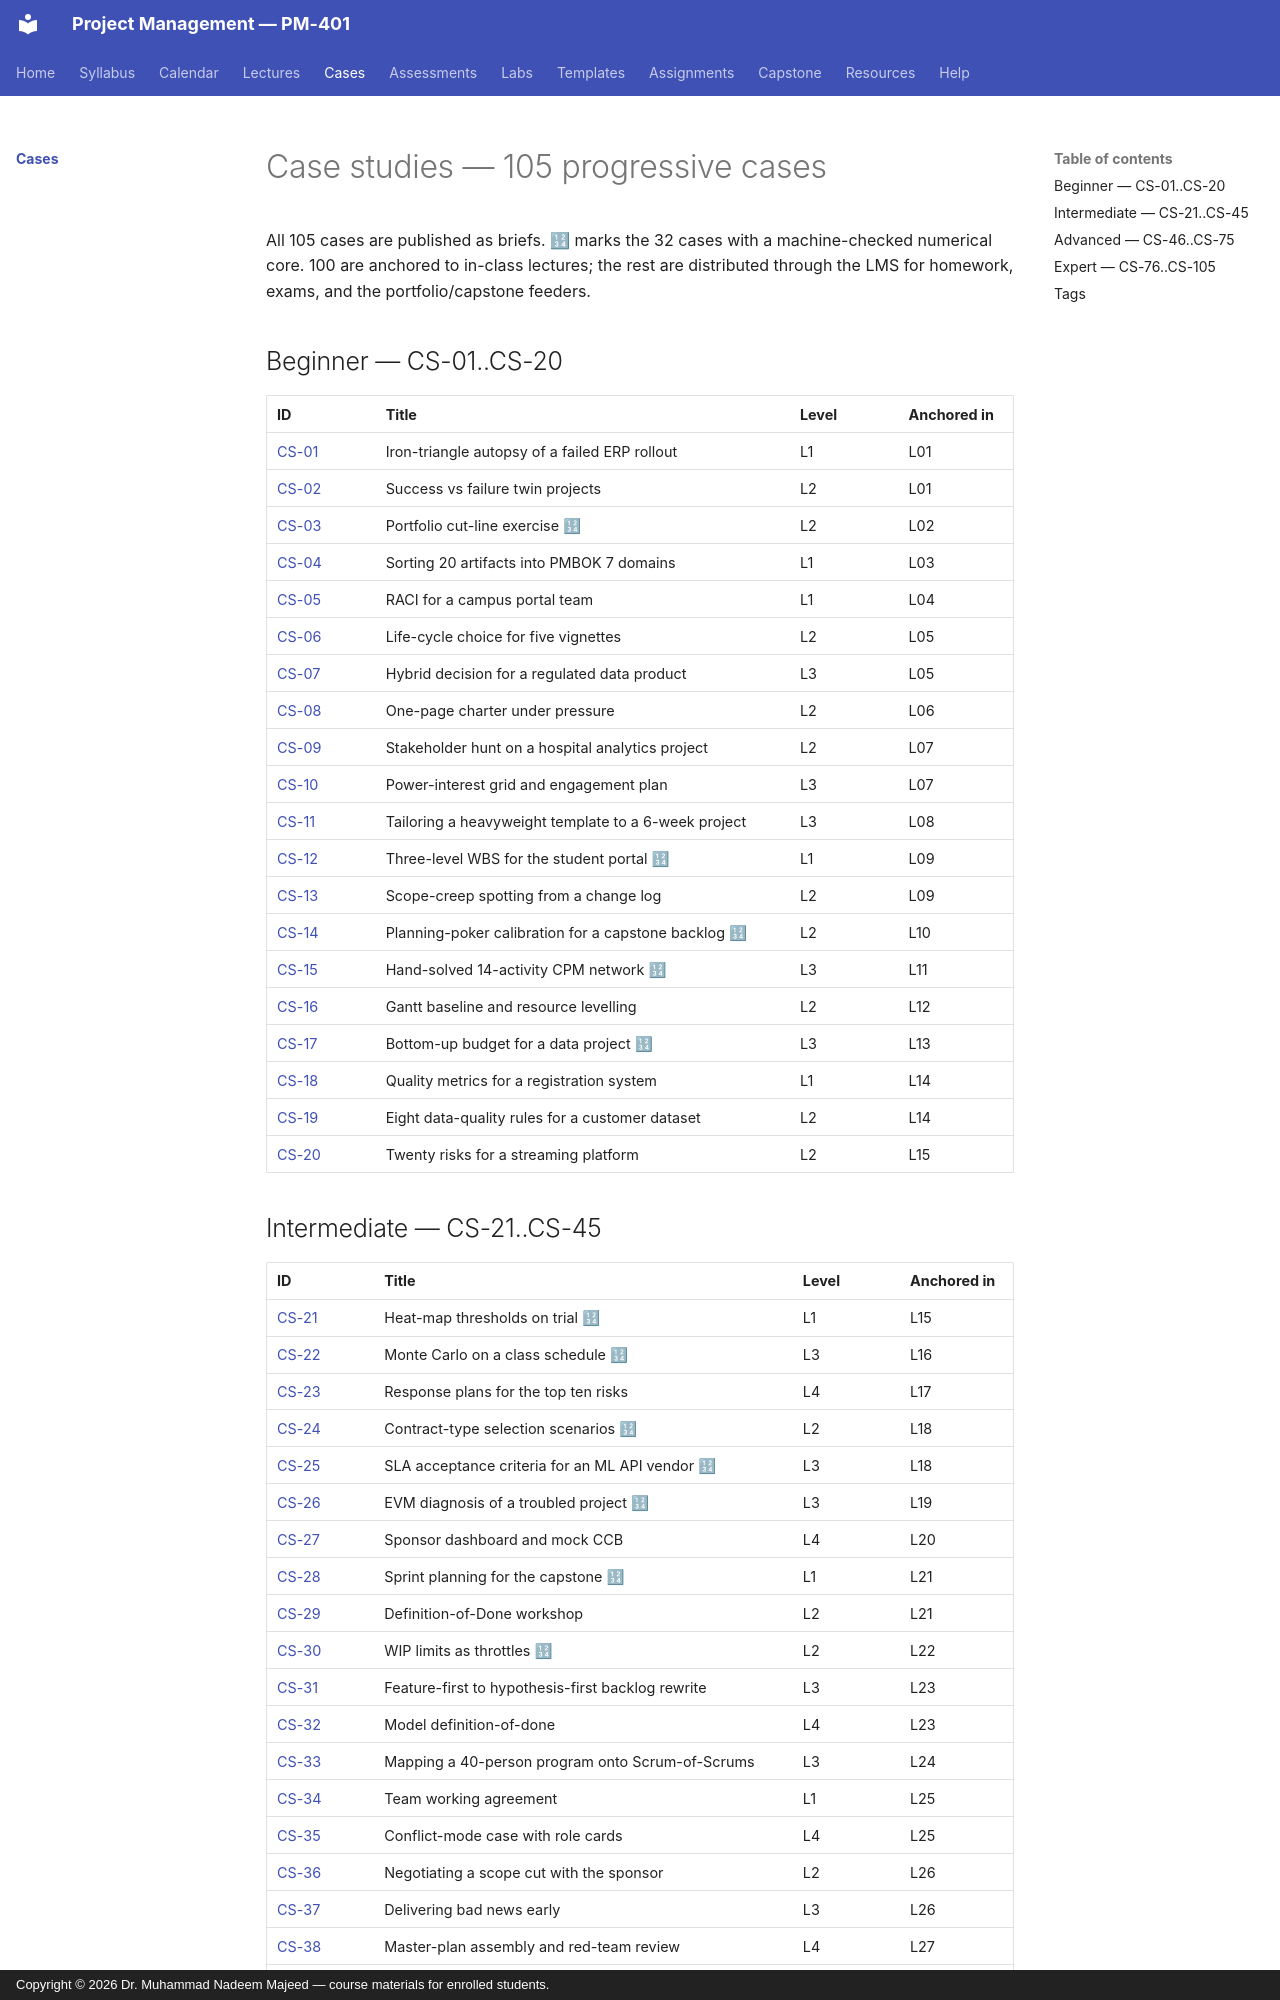

repository: nadeem-majeedch/Project-Management · page: cases/index.html · generator: mkdocs · copyright: Copyright © 2026 Dr. Muhammad Nadeem Majeed — course materials for enrolled students.

<!-- AUTO-GENERATED from planning/*.yaml via tools/scaffold.py. Edit the YAML, not this file. -->

# Case studies — 105 progressive cases

All 105 cases are published as briefs. 🔢 marks the 32 cases with a
machine-checked numerical core. 100 are anchored to in-class lectures;
the rest are distributed through the LMS for homework, exams, and the
portfolio/capstone feeders.

## Beginner — CS-01..CS-20

| ID | Title | Level | Anchored in |
|----|-------|-------|-------------|
| [CS-01](CS-01.md) | Iron-triangle autopsy of a failed ERP rollout  | L1 | L01 |
| [CS-02](CS-02.md) | Success vs failure twin projects  | L2 | L01 |
| [CS-03](CS-03.md) | Portfolio cut-line exercise 🔢 | L2 | L02 |
| [CS-04](CS-04.md) | Sorting 20 artifacts into PMBOK 7 domains  | L1 | L03 |
| [CS-05](CS-05.md) | RACI for a campus portal team  | L1 | L04 |
| [CS-06](CS-06.md) | Life-cycle choice for five vignettes  | L2 | L05 |
| [CS-07](CS-07.md) | Hybrid decision for a regulated data product  | L3 | L05 |
| [CS-08](CS-08.md) | One-page charter under pressure  | L2 | L06 |
| [CS-09](CS-09.md) | Stakeholder hunt on a hospital analytics project  | L2 | L07 |
| [CS-10](CS-10.md) | Power-interest grid and engagement plan  | L3 | L07 |
| [CS-11](CS-11.md) | Tailoring a heavyweight template to a 6-week project  | L3 | L08 |
| [CS-12](CS-12.md) | Three-level WBS for the student portal 🔢 | L1 | L09 |
| [CS-13](CS-13.md) | Scope-creep spotting from a change log  | L2 | L09 |
| [CS-14](CS-14.md) | Planning-poker calibration for a capstone backlog 🔢 | L2 | L10 |
| [CS-15](CS-15.md) | Hand-solved 14-activity CPM network 🔢 | L3 | L11 |
| [CS-16](CS-16.md) | Gantt baseline and resource levelling  | L2 | L12 |
| [CS-17](CS-17.md) | Bottom-up budget for a data project 🔢 | L3 | L13 |
| [CS-18](CS-18.md) | Quality metrics for a registration system  | L1 | L14 |
| [CS-19](CS-19.md) | Eight data-quality rules for a customer dataset  | L2 | L14 |
| [CS-20](CS-20.md) | Twenty risks for a streaming platform  | L2 | L15 |

## Intermediate — CS-21..CS-45

| ID | Title | Level | Anchored in |
|----|-------|-------|-------------|
| [CS-21](CS-21.md) | Heat-map thresholds on trial 🔢 | L1 | L15 |
| [CS-22](CS-22.md) | Monte Carlo on a class schedule 🔢 | L3 | L16 |
| [CS-23](CS-23.md) | Response plans for the top ten risks  | L4 | L17 |
| [CS-24](CS-24.md) | Contract-type selection scenarios 🔢 | L2 | L18 |
| [CS-25](CS-25.md) | SLA acceptance criteria for an ML API vendor 🔢 | L3 | L18 |
| [CS-26](CS-26.md) | EVM diagnosis of a troubled project 🔢 | L3 | L19 |
| [CS-27](CS-27.md) | Sponsor dashboard and mock CCB  | L4 | L20 |
| [CS-28](CS-28.md) | Sprint planning for the capstone 🔢 | L1 | L21 |
| [CS-29](CS-29.md) | Definition-of-Done workshop  | L2 | L21 |
| [CS-30](CS-30.md) | WIP limits as throttles 🔢 | L2 | L22 |
| [CS-31](CS-31.md) | Feature-first to hypothesis-first backlog rewrite  | L3 | L23 |
| [CS-32](CS-32.md) | Model definition-of-done  | L4 | L23 |
| [CS-33](CS-33.md) | Mapping a 40-person program onto Scrum-of-Scrums  | L3 | L24 |
| [CS-34](CS-34.md) | Team working agreement  | L1 | L25 |
| [CS-35](CS-35.md) | Conflict-mode case with role cards  | L4 | L25 |
| [CS-36](CS-36.md) | Negotiating a scope cut with the sponsor  | L2 | L26 |
| [CS-37](CS-37.md) | Delivering bad news early  | L3 | L26 |
| [CS-38](CS-38.md) | Master-plan assembly and red-team review  | L4 | L27 |
| [CS-39](CS-39.md) | Four ethics dilemmas in writing  | L2 | L28 |
| [CS-40](CS-40.md) | Benefits map and compute footprint 🔢 | L4 | L29 |
| [CS-41](CS-41.md) | Course retrospective as a closure drill  | L1 | L30 |
| [CS-42](CS-42.md) | AI-drafted risk register critique  | L4 | L31 |
| [CS-43](CS-43.md) | Capstone defense simulation  | L5 | L32 |
| [CS-44](CS-44.md) | Regulatory-driven predictive migration  | L2 | LMS |
| [CS-45](CS-45.md) | Startup MVP under runway pressure 🔢 | L3 | LMS |
